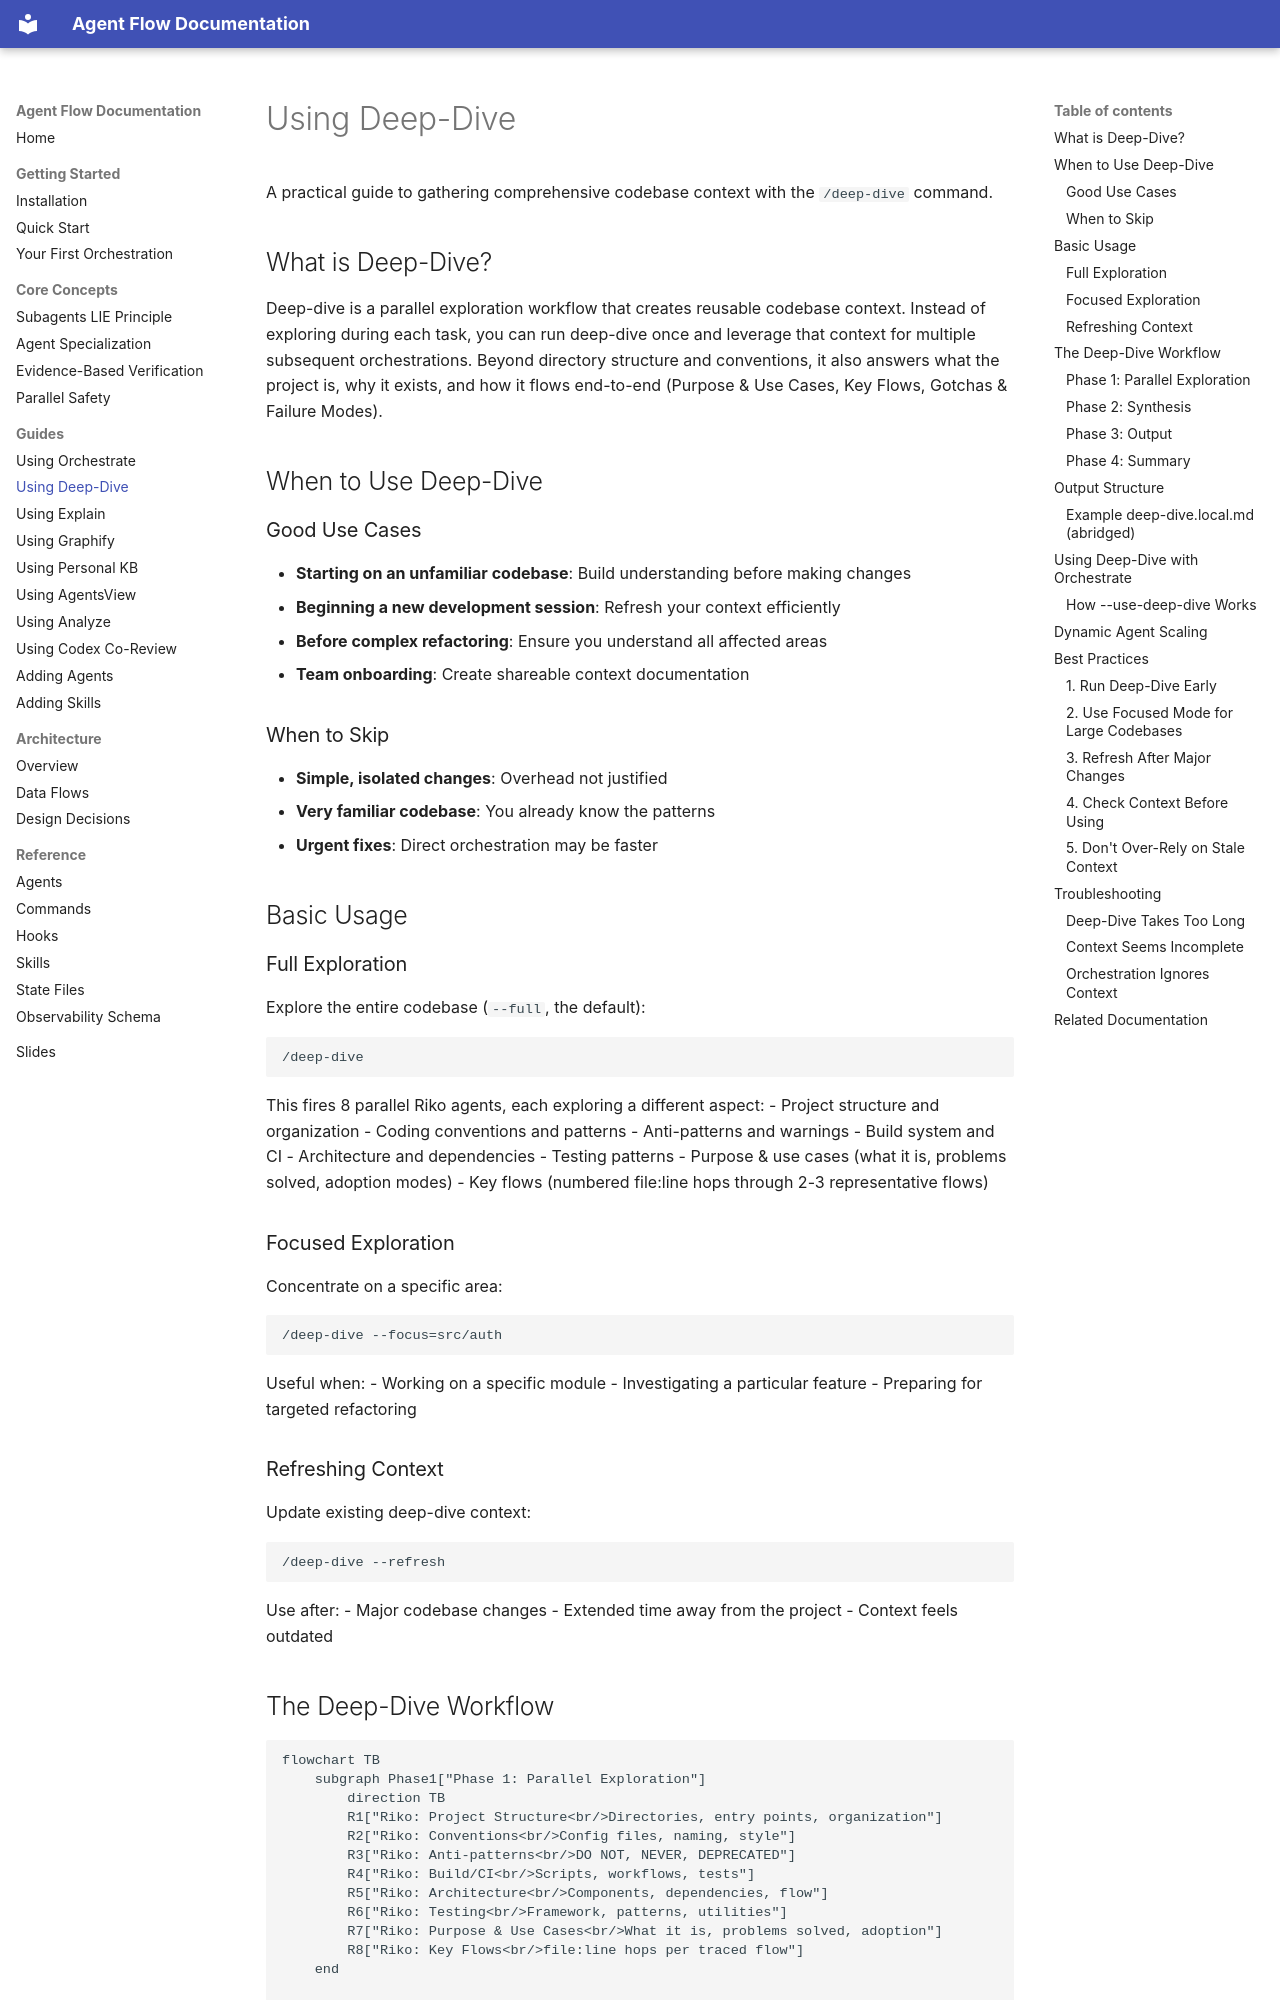

repository: josix/agent-flow · page: guides/using-deep-dive/index.html · generator: mkdocs

# Using Deep-Dive

A practical guide to gathering comprehensive codebase context with the `/deep-dive` command.

## What is Deep-Dive?

Deep-dive is a parallel exploration workflow that creates reusable codebase context. Instead of exploring during each task, you can run deep-dive once and leverage that context for multiple subsequent orchestrations. Beyond directory structure and conventions, it also answers what the project is, why it exists, and how it flows end-to-end (Purpose & Use Cases, Key Flows, Gotchas & Failure Modes).

## When to Use Deep-Dive

### Good Use Cases

- **Starting on an unfamiliar codebase**: Build understanding before making changes
- **Beginning a new development session**: Refresh your context efficiently
- **Before complex refactoring**: Ensure you understand all affected areas
- **Team onboarding**: Create shareable context documentation

### When to Skip

- **Simple, isolated changes**: Overhead not justified
- **Very familiar codebase**: You already know the patterns
- **Urgent fixes**: Direct orchestration may be faster

## Basic Usage

### Full Exploration

Explore the entire codebase (`--full`, the default):

```
/deep-dive
```

This fires 8 parallel Riko agents, each exploring a different aspect:
- Project structure and organization
- Coding conventions and patterns
- Anti-patterns and warnings
- Build system and CI
- Architecture and dependencies
- Testing patterns
- Purpose & use cases (what it is, problems solved, adoption modes)
- Key flows (numbered file:line hops through 2-3 representative flows)

### Focused Exploration

Concentrate on a specific area:

```
/deep-dive --focus=src/auth
```

Useful when:
- Working on a specific module
- Investigating a particular feature
- Preparing for targeted refactoring

### Refreshing Context

Update existing deep-dive context:

```
/deep-dive --refresh
```

Use after:
- Major codebase changes
- Extended time away from the project
- Context feels outdated
